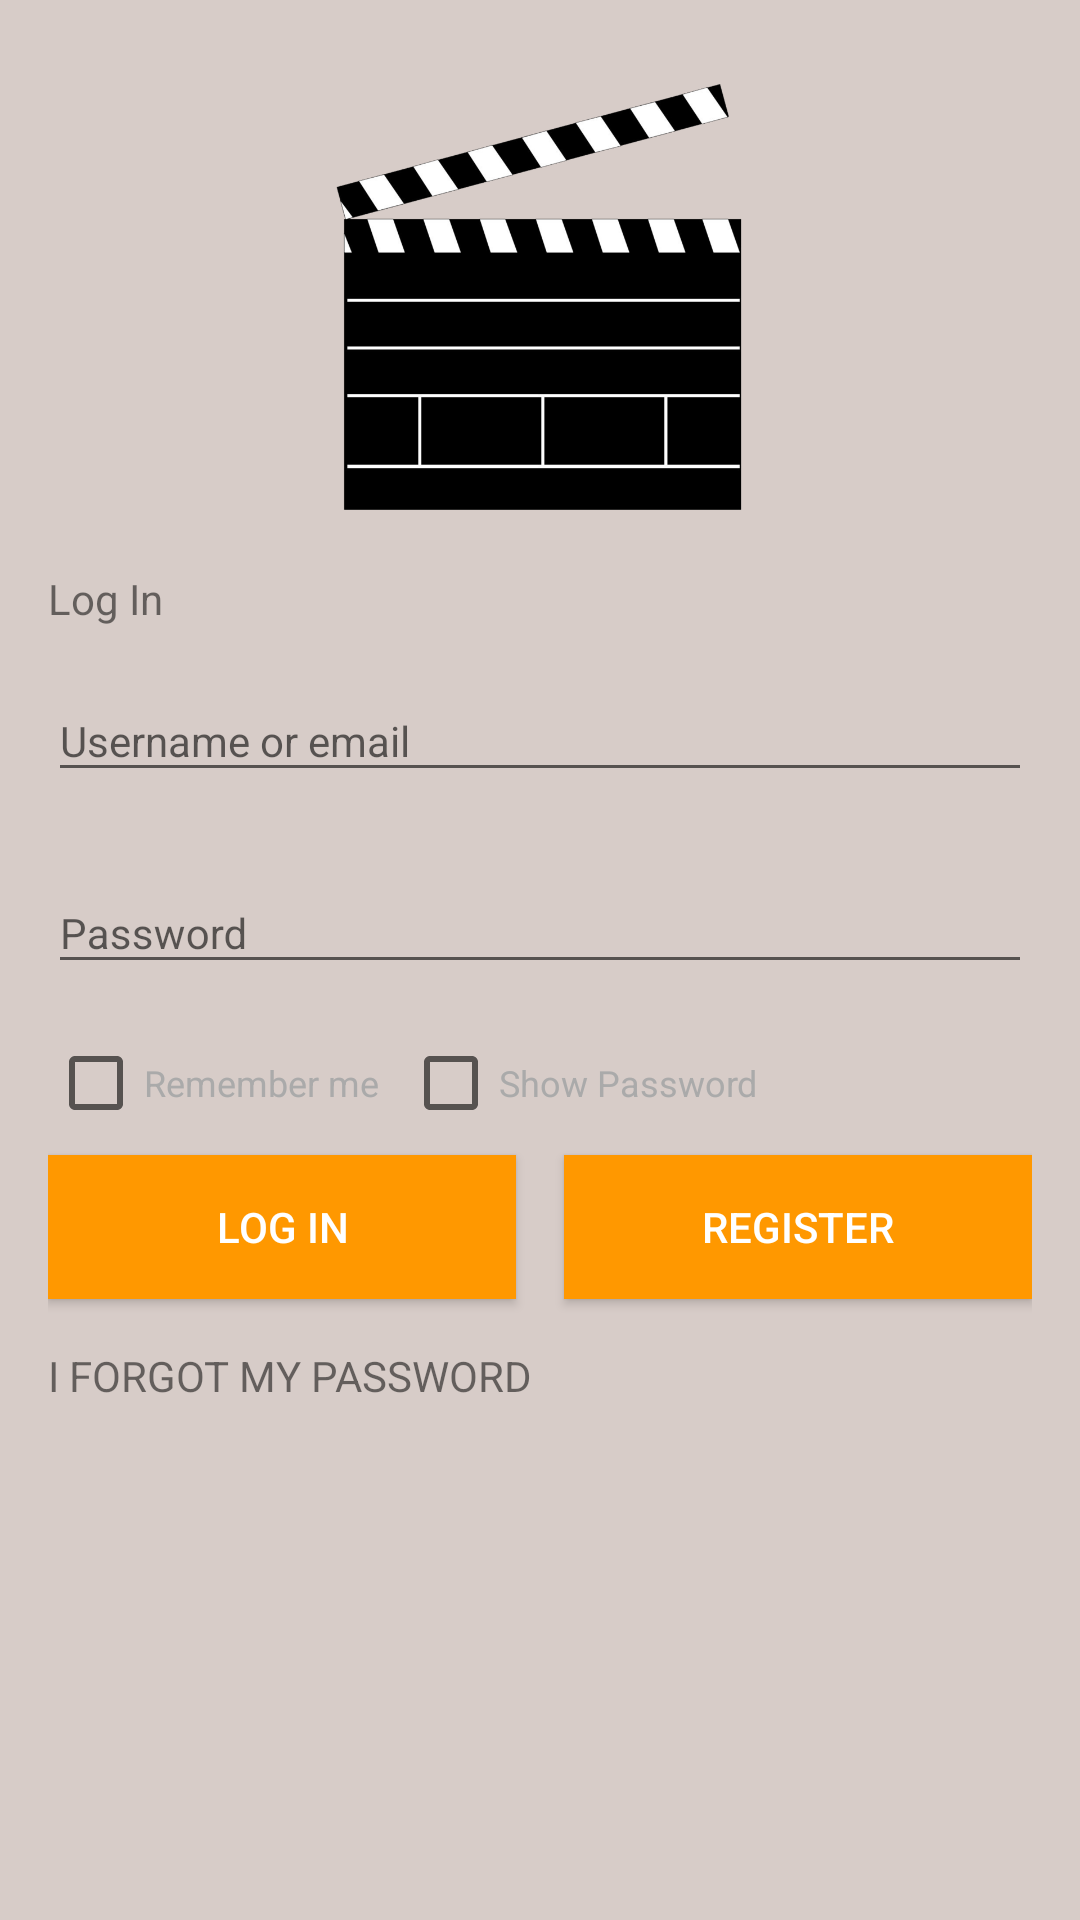

The Android layout XML behind this screen, and the referenced resources:
<!-- AndroidManifest.xml: application theme AppTheme -->
<!-- res/layout/activity_inicio_sesion.xml -->
<?xml version="1.0" encoding="utf-8"?>
<ScrollView xmlns:android="http://schemas.android.com/apk/res/android"
    xmlns:app="http://schemas.android.com/apk/res-auto"
    android:layout_width="match_parent"
    android:layout_height="match_parent">

    <android.support.constraint.ConstraintLayout
        android:layout_width="match_parent"
        android:layout_height="match_parent"
        android:layout_margin="16dp">

        <ImageView
            android:id="@+id/logo"
            android:layout_width="150dp"
            android:layout_height="150dp"
            android:layout_marginTop="8dp"
            android:src="@drawable/ic_logo"
            app:layout_constraintLeft_toLeftOf="parent"
            app:layout_constraintRight_toRightOf="parent"
            app:layout_constraintTop_toTopOf="parent" />

        <TextView
            android:id="@+id/titulo"
            android:layout_width="wrap_content"
            android:layout_height="wrap_content"
            android:layout_marginTop="16dp"
            android:text="@string/AIS_Log_in"
            app:layout_constraintLeft_toLeftOf="parent"
            app:layout_constraintTop_toBottomOf="@+id/logo" />

        <android.support.design.widget.TextInputLayout
            android:id="@+id/til_usuario"
            android:layout_width="match_parent"
            android:layout_height="wrap_content"
            android:layout_marginTop="8dp"
            android:minHeight="?android:attr/actionBarSize"
            android:transitionGroup="true"
            app:layout_constraintTop_toBottomOf="@+id/titulo">

            <EditText
                android:id="@+id/usuario"
                android:layout_width="match_parent"
                android:layout_height="wrap_content"
                android:hint="@string/AIS_username"
                android:imeOptions="actionNext"
                android:inputType="text"
                android:textSize="14dp"
                app:layout_constraintLeft_toLeftOf="parent" />

        </android.support.design.widget.TextInputLayout>

        <android.support.design.widget.TextInputLayout
            android:id="@+id/til_contraseña"
            android:layout_width="match_parent"
            android:layout_height="wrap_content"
            android:layout_marginTop="8dp"
            android:minHeight="?android:attr/actionBarSize"
            android:transitionGroup="true"
            app:layout_constraintLeft_toLeftOf="parent"
            app:layout_constraintTop_toBottomOf="@+id/til_usuario">

            <EditText
                android:id="@+id/contraseña"
                android:layout_width="match_parent"
                android:layout_height="wrap_content"
                android:hint="@string/AIS_password"
                android:imeOptions="actionDone"
                android:inputType="textPassword"
                android:textSize="14dp" />

        </android.support.design.widget.TextInputLayout>

        <CheckBox
            android:id="@+id/recordarme"
            android:layout_width="wrap_content"
            android:layout_height="wrap_content"
            android:layout_marginTop="8dp"
            android:onClick="loguearCheckbox"
            android:text="@string/AIS_remember"
            android:textColor="@android:color/darker_gray"
            android:textSize="12dp"
            app:layout_constraintLeft_toLeftOf="parent"
            app:layout_constraintTop_toBottomOf="@+id/til_contraseña" />

        <CheckBox
            android:id="@+id/mostrar_contraseña"
            android:layout_width="wrap_content"
            android:layout_height="wrap_content"
            android:layout_marginLeft="8dp"
            android:onClick="mostrarContrasena"
            android:text="@string/AIS_show_password"
            android:textColor="@android:color/darker_gray"
            android:textSize="12dp"
            app:layout_constraintLeft_toRightOf="@+id/recordarme"
            app:layout_constraintTop_toTopOf="@+id/recordarme" />

        <Button
            android:id="@+id/butt_acceder"
            android:layout_width="0dp"
            android:layout_height="wrap_content"
            android:layout_marginRight="8dp"
            android:layout_marginTop="8dp"
            android:elevation="2dp"
            android:onClick="acceder"
            android:text="@string/AIS_Log_in"
            android:textColor="@android:color/white"
            android:background="@color/colorAccent"
            app:layout_constraintLeft_toLeftOf="parent"
            app:layout_constraintRight_toLeftOf="@+id/butt_borrar"
            app:layout_constraintTop_toBottomOf="@+id/recordarme" />

        <Button
            android:id="@+id/butt_borrar"
            android:layout_width="0dp"
            android:layout_height="wrap_content"
            android:layout_marginLeft="8dp"
            android:clickable="true"
            android:elevation="2dp"
            android:onClick="altaUsuario"
            android:text="@string/AIS_register"
            android:textColor="@android:color/white"
            android:background="@color/colorAccent"
            app:layout_constraintLeft_toRightOf="@+id/butt_acceder"
            app:layout_constraintRight_toRightOf="parent"
            app:layout_constraintTop_toTopOf="@+id/butt_acceder" />

        <TextView
            android:id="@+id/olvidado"
            android:layout_width="wrap_content"
            android:layout_height="wrap_content"
            android:layout_marginTop="16dp"
            android:clickable="true"
            android:text="@string/AIS_forgot"
            app:layout_constraintLeft_toLeftOf="parent"
            app:layout_constraintTop_toBottomOf="@+id/butt_acceder" />

    </android.support.constraint.ConstraintLayout>
</ScrollView>
<!-- resources referenced by this layout -->
<resources>
  <color name="colorAccent">#FF9800</color>
  <!-- drawable ic_logo: png bitmap (drawable-hdpi, 11053 bytes) -->
  <string name="AIS_Log_in">Log In</string>
  <string name="AIS_forgot">I FORGOT MY PASSWORD</string>
  <string name="AIS_password">Password</string>
  <string name="AIS_register">REGISTER</string>
  <string name="AIS_remember">Remember me</string>
  <string name="AIS_show_password">Show Password</string>
  <string name="AIS_username">Username or email</string>
  <style name="AppTheme" parent="Theme.AppCompat.Light.DarkActionBar">
          
          <item name="android:windowBackground">@color/colorFondo</item>
          <item name="colorPrimary">@color/colorPrimary</item>
          <item name="colorPrimaryDark">@color/colorPrimaryDark</item>
          <item name="colorAccent">@color/colorAccent</item>
          <item name="drawerArrowStyle">@style/DrawerArrowStyle</item>
          
          <item name="android:windowContentTransitions">true</item>
          <item name="android:windowEnterTransition">
              @transition/transition_explode </item>
          <item name="android:windowAllowEnterTransitionOverlap">false</item>
          <item name="android:windowExitTransition">
              @transition/transition_explode </item>
  
          <item name="android:windowReenterTransition">
              @transition/transition_fade </item>
          <item name="android:windowReturnTransition">
              @transition/transition_slide </item>
          <item name="android:windowAllowReturnTransitionOverlap">false</item>
          Para elementos comparticos
          <item name="android:windowSharedElementEnterTransition">
              @transition/transition_slide </item>
          <item name="android:windowSharedElementExitTransition">
              @transition/transition_curva </item>
      </style>
  <color name="colorFondo">#d7ccc8</color>
  <color name="colorPrimary">#f1653f</color>
  <color name="colorPrimaryDark">#e84724</color>
  <style name="DrawerArrowStyle" parent="Widget.AppCompat.DrawerArrowToggle">
          <item name="color">@android:color/white</item>
      </style>
</resources>
